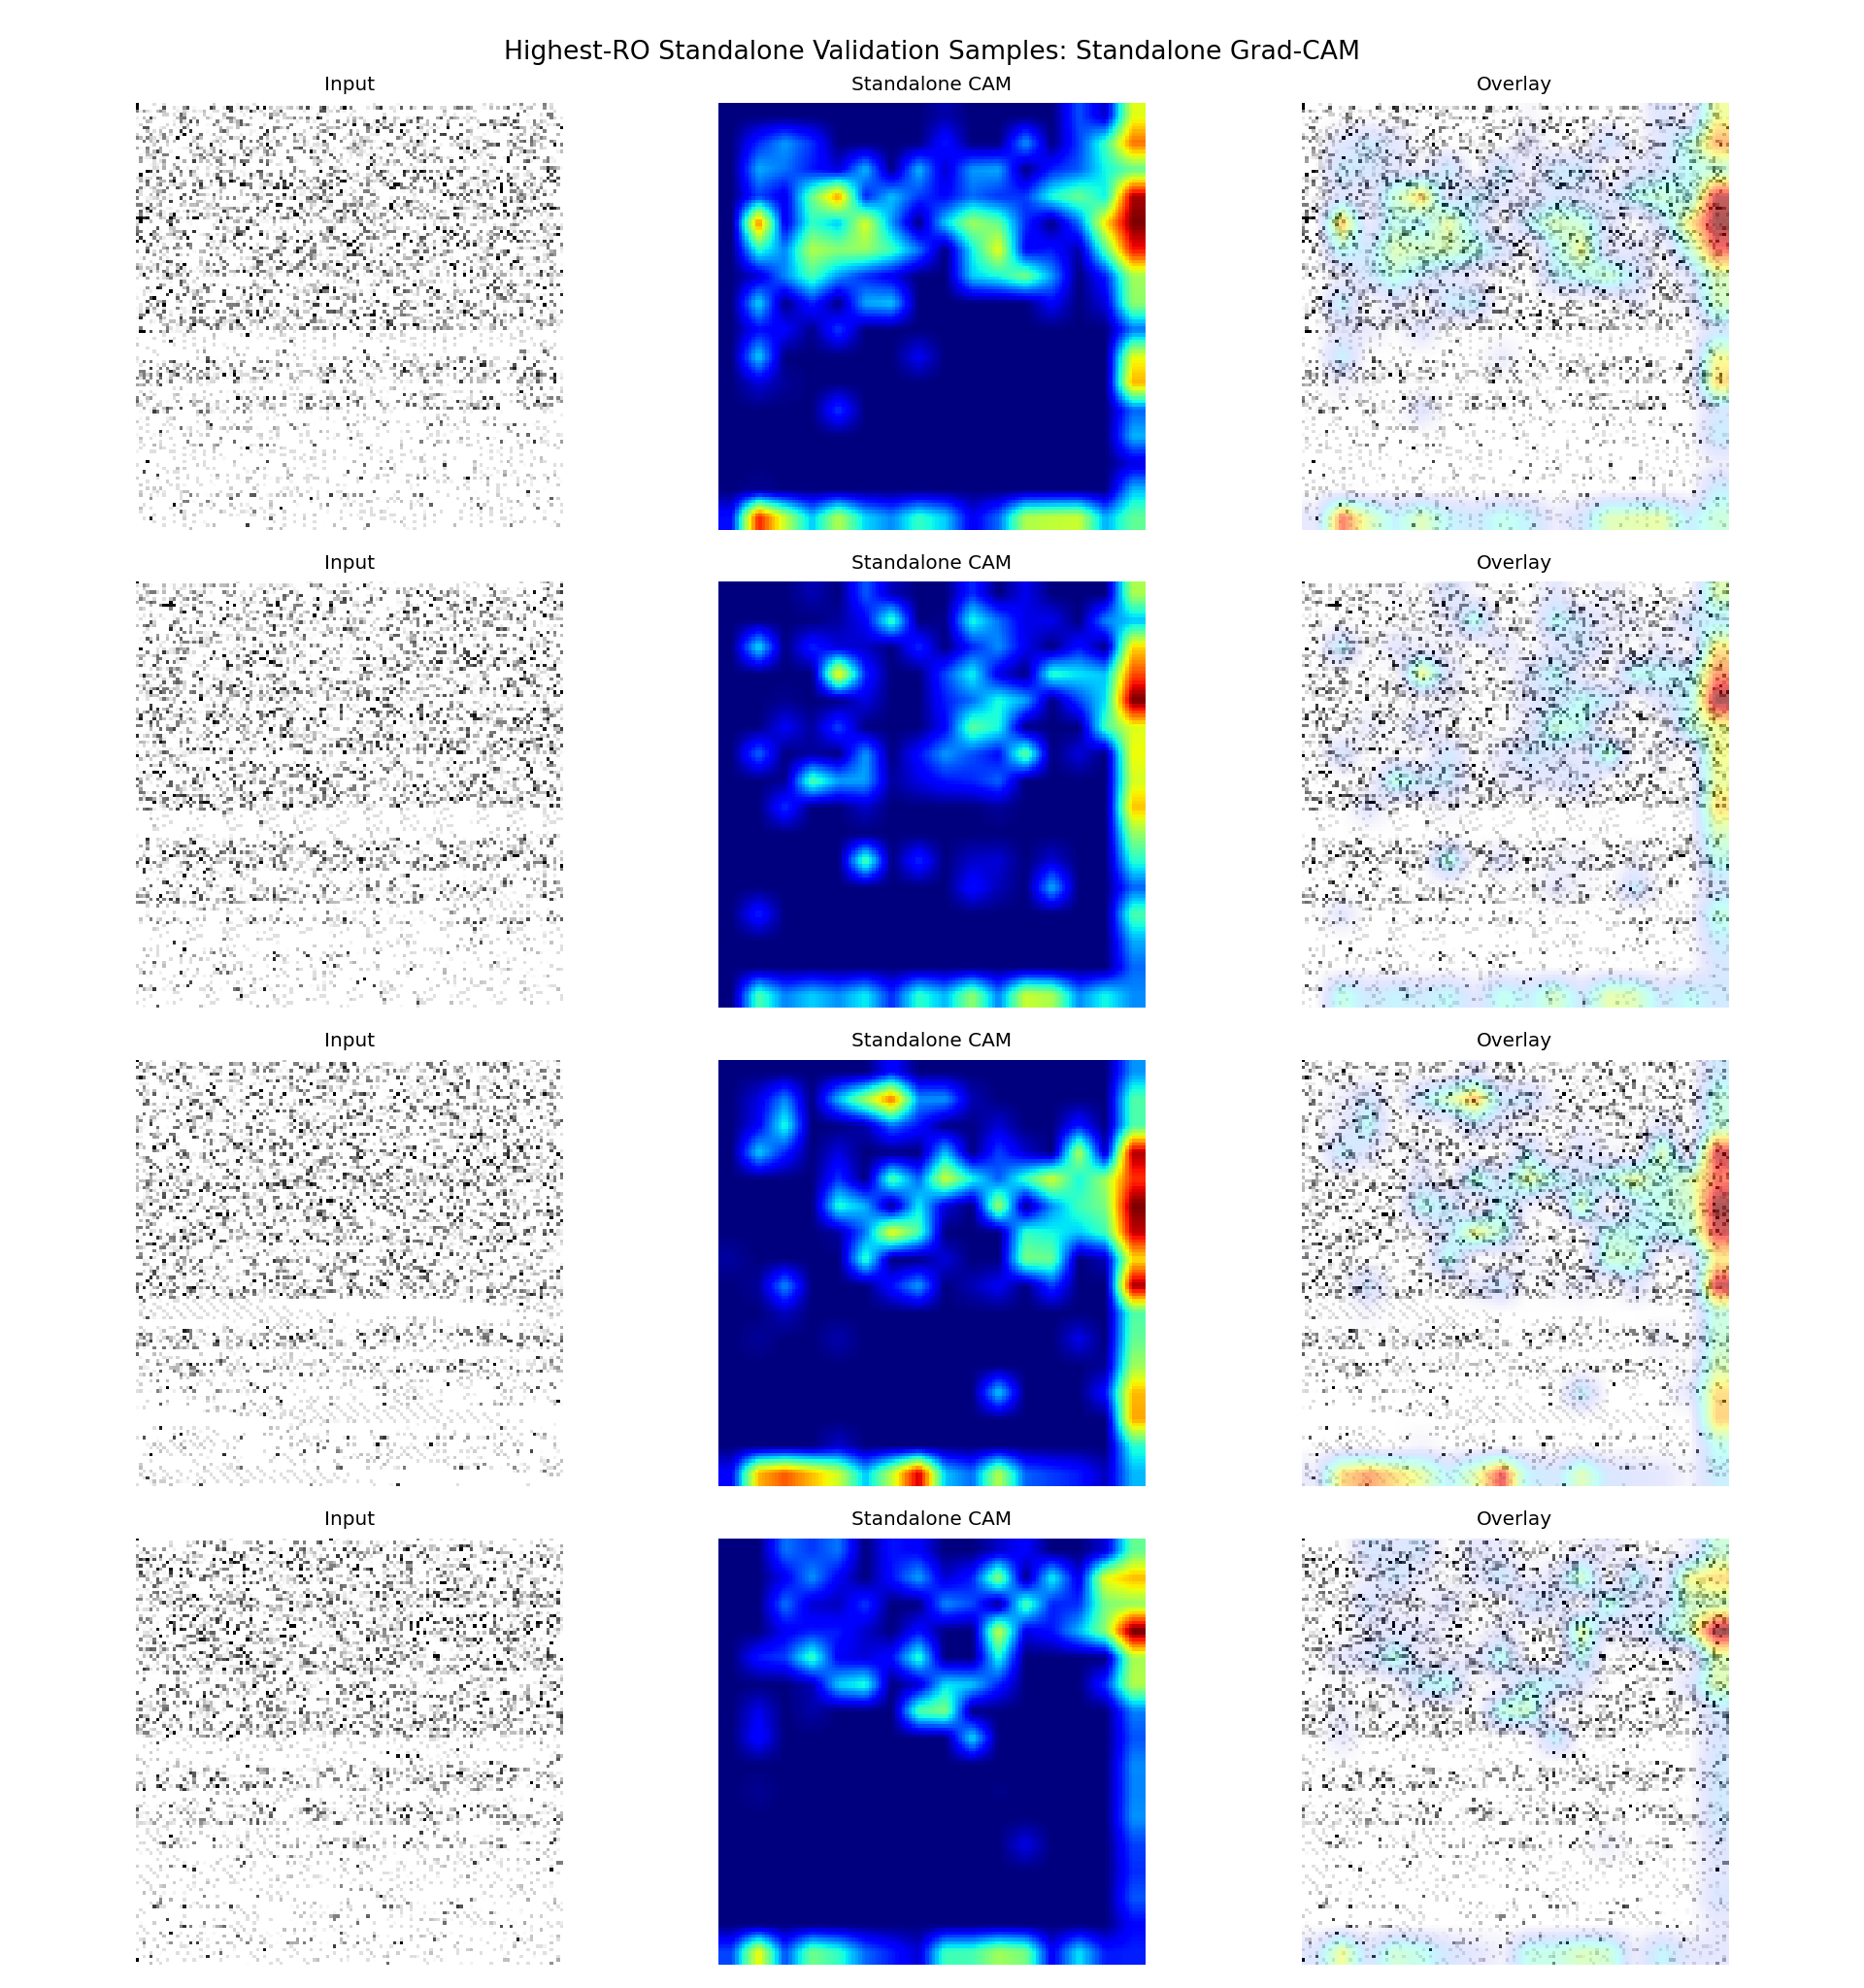

The data file committed next to this chart (first rows):
sample_id, app_name, ro_count, probability, predicted_label, correct, split, target_class, target_layer
it1_S074, ro_22000, 22000, 0.5775, 1, True, fold_0, standalone, conv2
it2_S013, ro_21000, 21000, 0.5492, 1, True, fold_0, standalone, conv2
it2_S042, ro_20000, 20000, 0.5458, 1, True, fold_0, standalone, conv2
it1_S027, ro_19000, 19000, 0.5521, 1, True, fold_0, standalone, conv2
